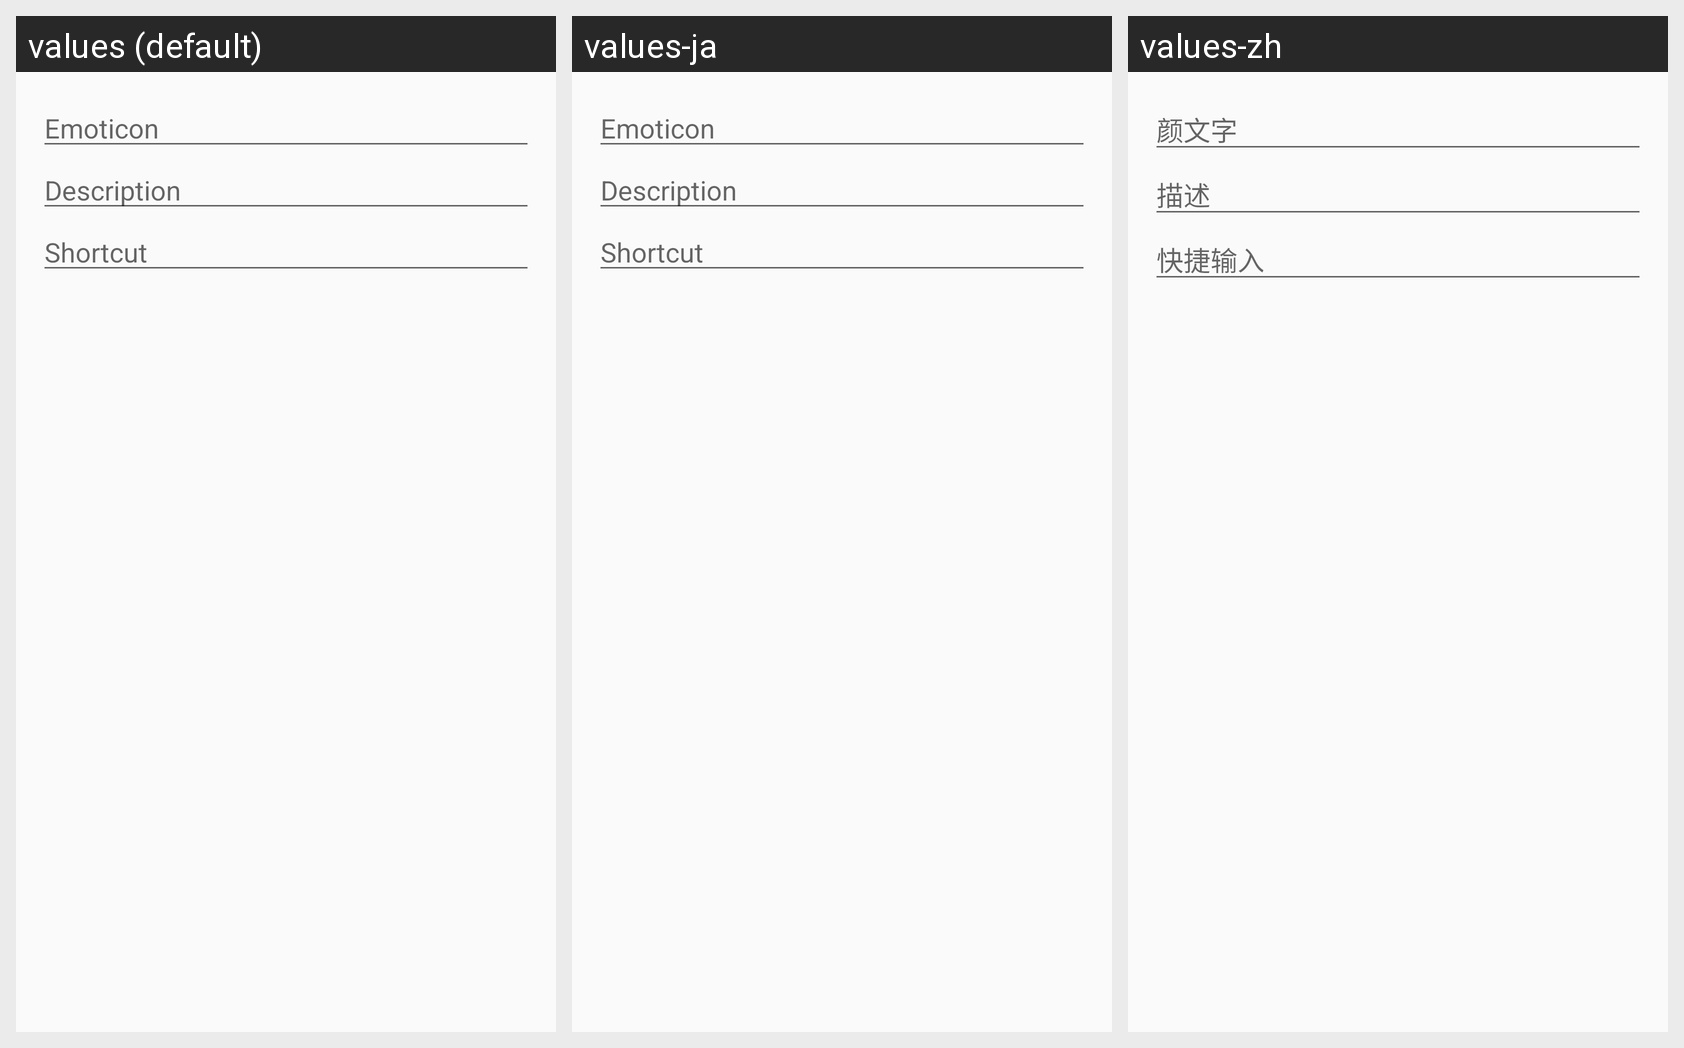

The same Android screen rendered under several of its app's locales, left to right. List the strings drawn on it with the default value and each locale's translation.
Android screen res/layout/fragment_add_favorite_dialog.xml rendered under 3 locales, left to right: values (default), values-ja, values-zh. Device: Nexus 5 (rendered at 1080×1920; each locale shown at half size, 540×960, under a caption strip naming it); theme AppTheme.
Strings drawn on this screen, with the default value and each locale's value (text and hints the layout hard-codes, and strings that could not be matched under every locale, appear in the picture but are not listed):

emoticon
  values: Emoticon
  values-ja: Emoticon
  values-zh: 颜文字

description
  values: Description
  values-ja: Description
  values-zh: 描述

shortcut
  values: Shortcut
  values-ja: Shortcut
  values-zh: 快捷输入
